Labelled photos from "skripsi", an image-classification folder in dedihkurnia/skripsi. The possible labels are: gymnocalycium mihanovichii var. filadelfiense, p.leninghausii cv. albispina, Coryphantha laui, Coryphantha laui 22, Echinopsis peruviana, Gymnocalycium baldianum, Gymnocalycium mihanovichii, Mammillaria spinosissima f r, Opuntia microdasys, Parodia leninghausii, Parodia leungsi, Parodia leninghausii albispina.

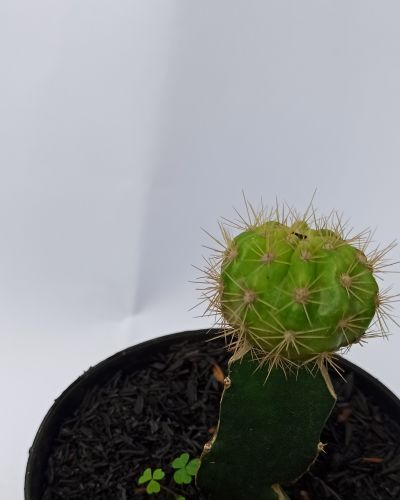
Label: gymnocalycium mihanovichii var. filadelfiense

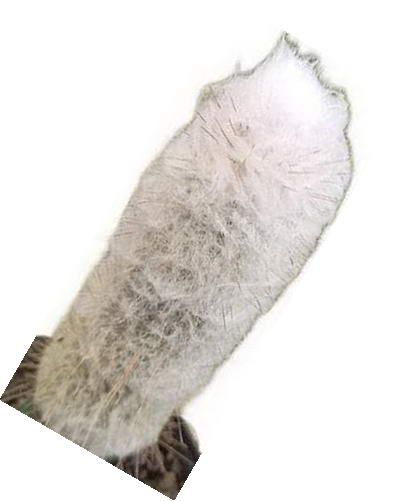
Label: Parodia leninghausii albispina

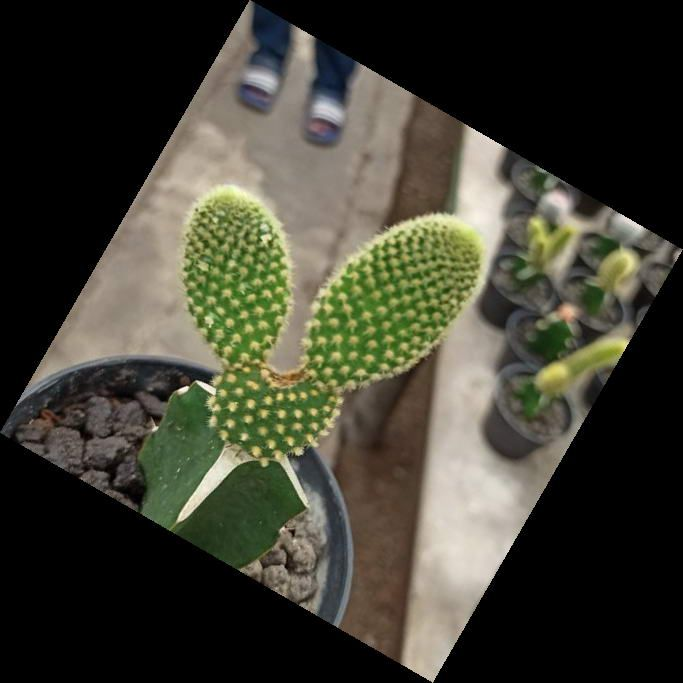
Label: Opuntia microdasys

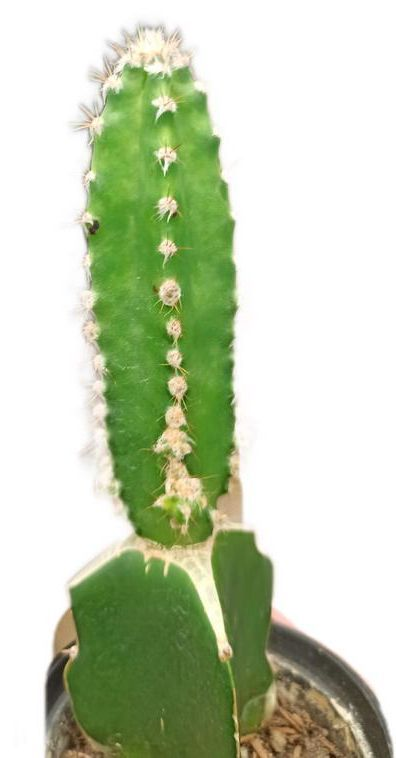
Label: Echinopsis peruviana

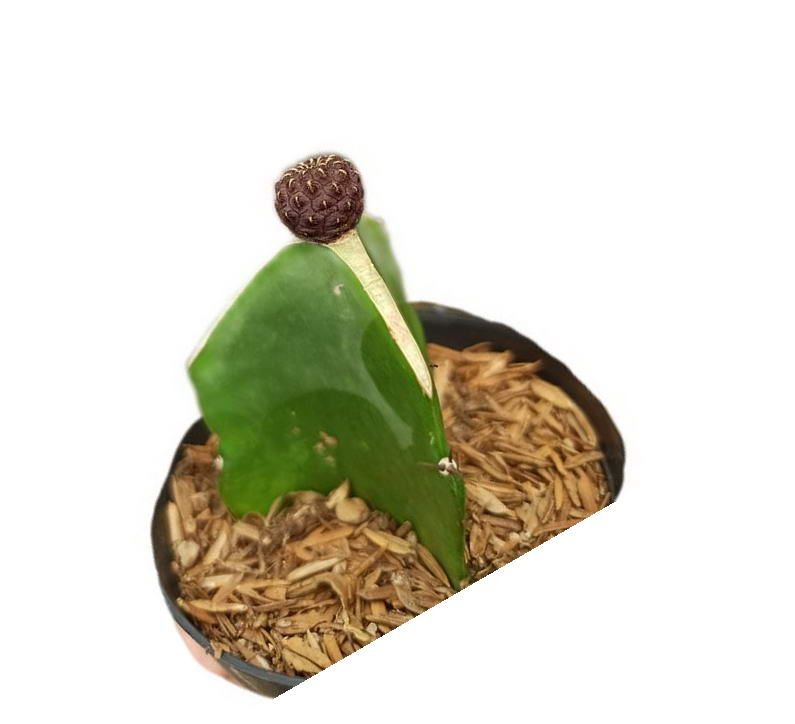
Label: Coryphantha laui

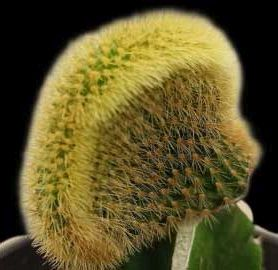
Label: Parodia leninghausii
